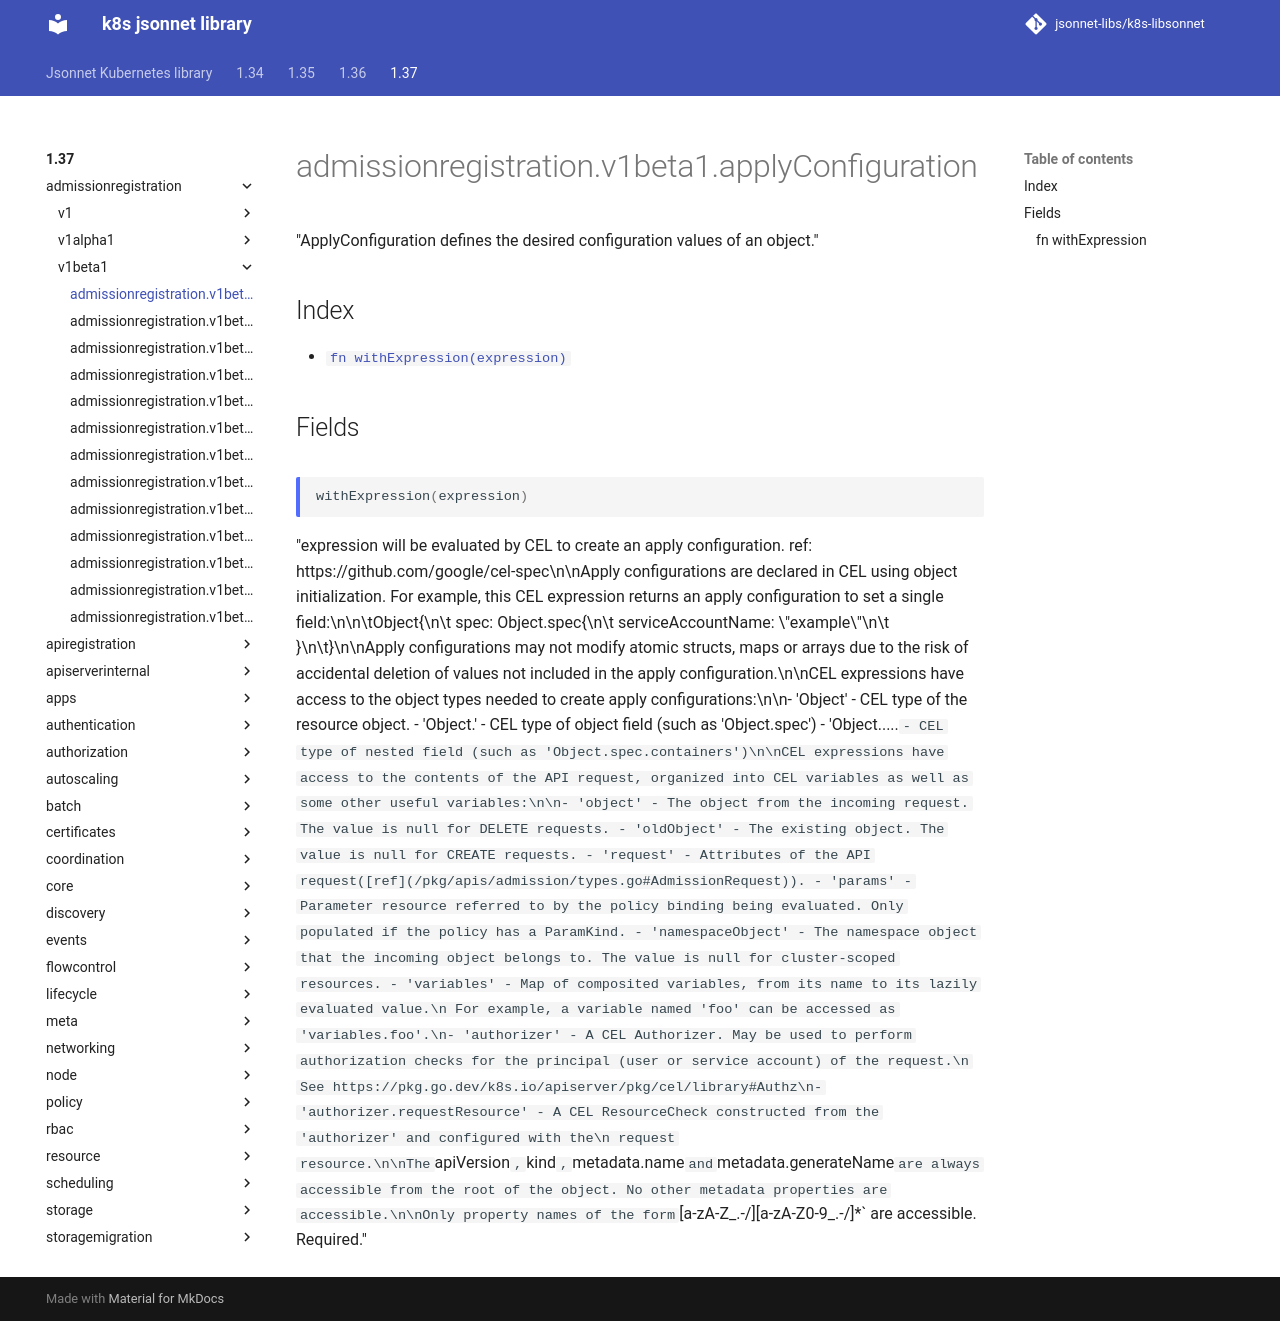

repository: jsonnet-libs/k8s-libsonnet · page: 1.37/admissionregistration/v1beta1/applyConfiguration/index.html · generator: mkdocs

---
permalink: /1.37/admissionregistration/v1beta1/applyConfiguration/
---

# admissionregistration.v1beta1.applyConfiguration

"ApplyConfiguration defines the desired configuration values of an object."

## Index

* [`fn withExpression(expression)`](#fn-withexpression)

## Fields

### fn withExpression

```ts
withExpression(expression)
```

"expression will be evaluated by CEL to create an apply configuration. ref: https://github.com/google/cel-spec\n\nApply configurations are declared in CEL using object initialization. For example, this CEL expression returns an apply configuration to set a single field:\n\n\tObject{\n\t  spec: Object.spec{\n\t    serviceAccountName: \"example\"\n\t  }\n\t}\n\nApply configurations may not modify atomic structs, maps or arrays due to the risk of accidental deletion of values not included in the apply configuration.\n\nCEL expressions have access to the object types needed to create apply configurations:\n\n- 'Object' - CEL type of the resource object. - 'Object.<fieldName>' - CEL type of object field (such as 'Object.spec') - 'Object.<fieldName1>.<fieldName2>...<fieldNameN>` - CEL type of nested field (such as 'Object.spec.containers')\n\nCEL expressions have access to the contents of the API request, organized into CEL variables as well as some other useful variables:\n\n- 'object' - The object from the incoming request. The value is null for DELETE requests. - 'oldObject' - The existing object. The value is null for CREATE requests. - 'request' - Attributes of the API request([ref](/pkg/apis/admission/types.go#AdmissionRequest)). - 'params' - Parameter resource referred to by the policy binding being evaluated. Only populated if the policy has a ParamKind. - 'namespaceObject' - The namespace object that the incoming object belongs to. The value is null for cluster-scoped resources. - 'variables' - Map of composited variables, from its name to its lazily evaluated value.\n  For example, a variable named 'foo' can be accessed as 'variables.foo'.\n- 'authorizer' - A CEL Authorizer. May be used to perform authorization checks for the principal (user or service account) of the request.\n  See https://pkg.go.dev/k8s.io/apiserver/pkg/cel/library#Authz\n- 'authorizer.requestResource' - A CEL ResourceCheck constructed from the 'authorizer' and configured with the\n  request resource.\n\nThe `apiVersion`, `kind`, `metadata.name` and `metadata.generateName` are always accessible from the root of the object. No other metadata properties are accessible.\n\nOnly property names of the form `[a-zA-Z_.-/][a-zA-Z0-9_.-/]*` are accessible. Required."
